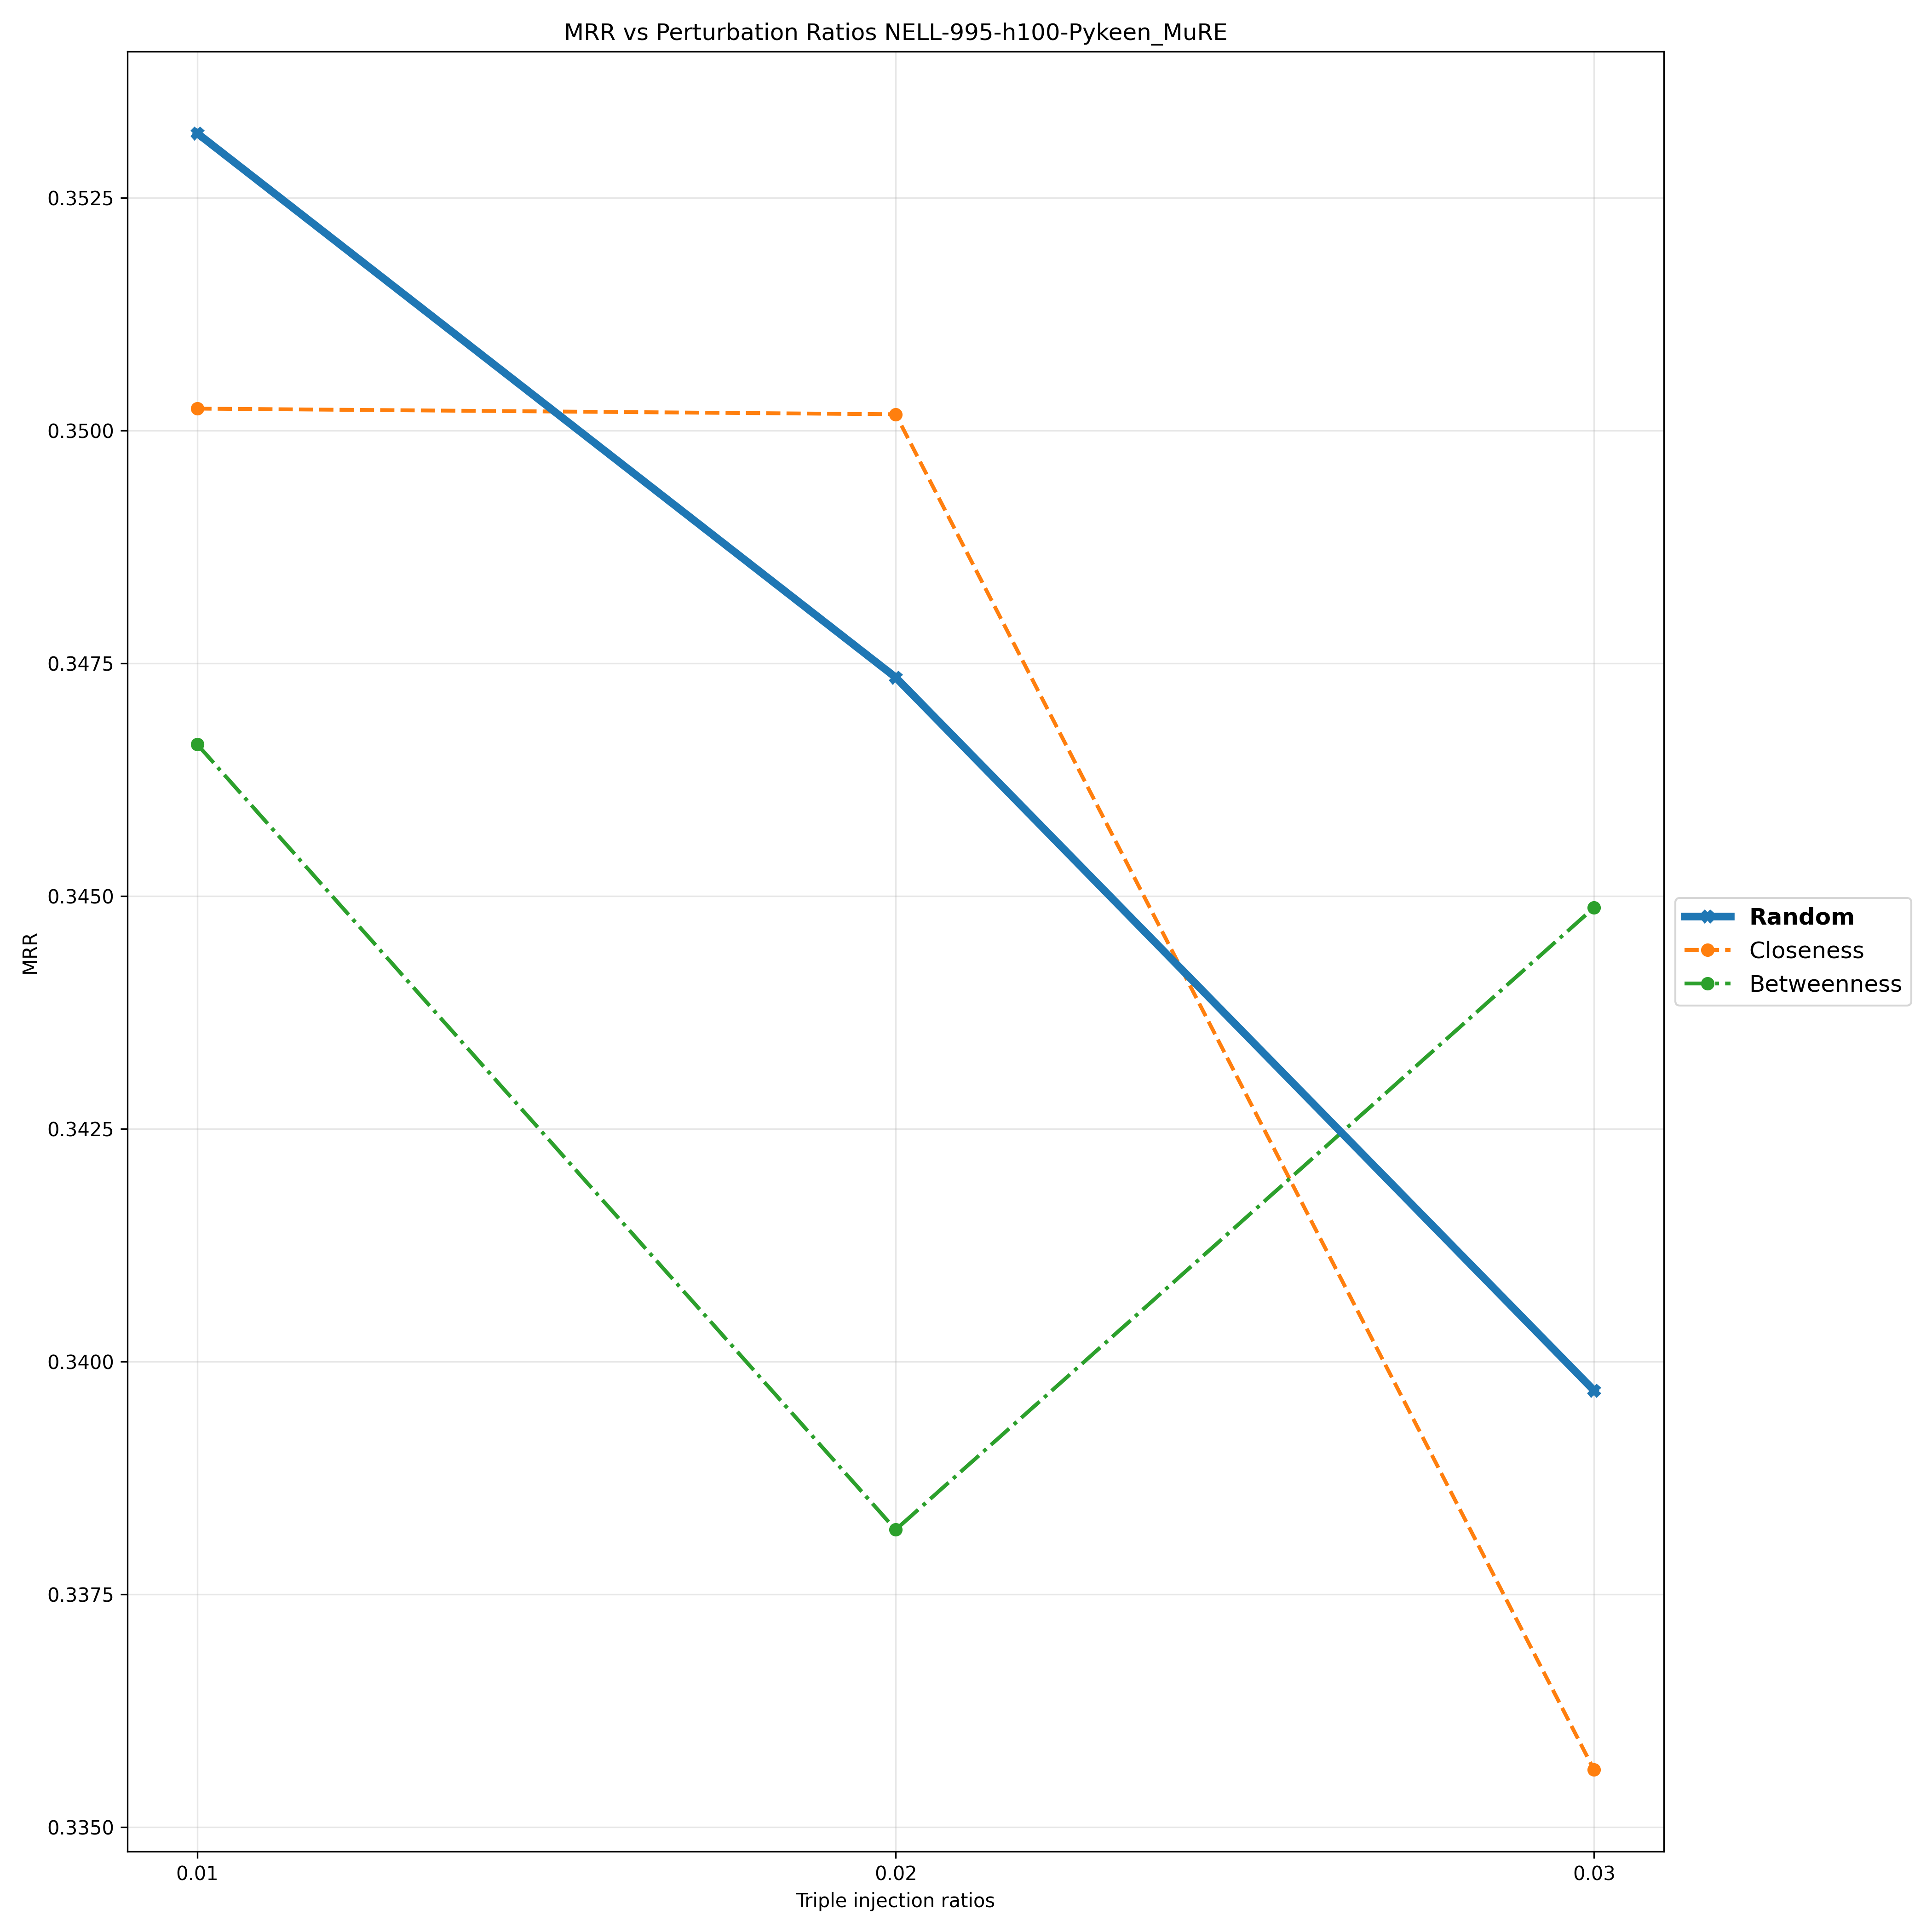

Source data for this figure (header and first rows):
Triple Injection Ratios, 0.01, 0.02, 0.03
Random, 0.3532, 0.3473, 0.3397
Closeness, 0.3502, 0.3502, 0.3356
Betweenness, 0.3466, 0.3382, 0.3449
